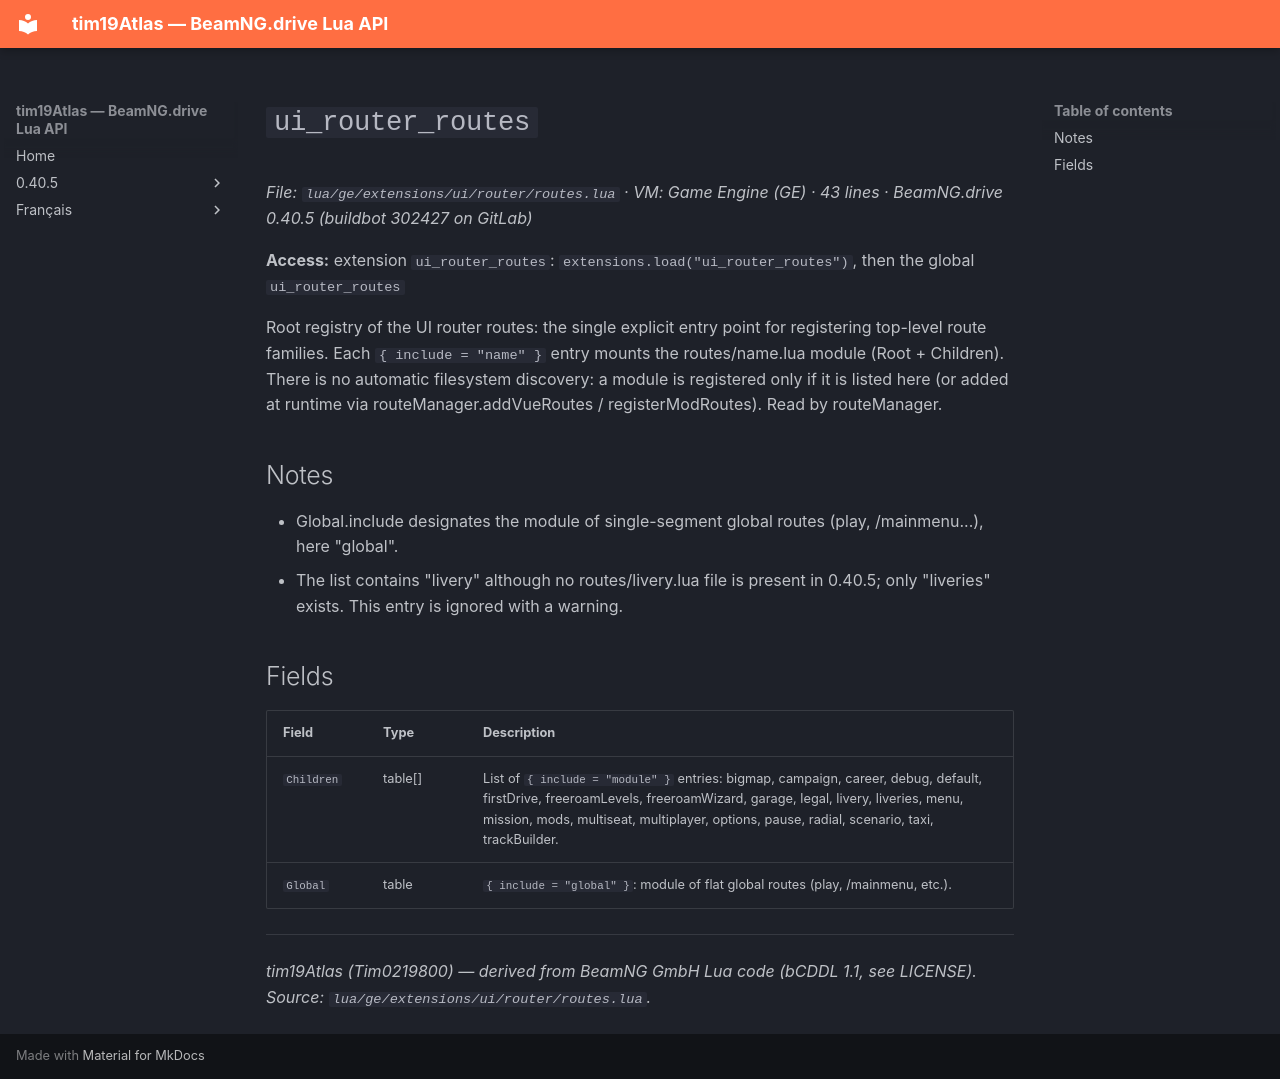

repository: Tim0219800/beamng-lua-atlas · page: 0.40.5/ge/extensions/ui/router/routes.html · generator: mkdocs

# `ui_router_routes`

*File: `lua/ge/extensions/ui/router/routes.lua` · VM: Game Engine (GE) · 43 lines · BeamNG.drive 0.40.5 (buildbot 302427 on GitLab)*

**Access:** extension `ui_router_routes`: `extensions.load("ui_router_routes")`, then the global `ui_router_routes`

Root registry of the UI router routes: the single explicit entry point for registering top-level route families. Each `{ include = "name" }` entry mounts the routes/name.lua module (Root + Children). There is no automatic filesystem discovery: a module is registered only if it is listed here (or added at runtime via routeManager.addVueRoutes / registerModRoutes). Read by routeManager.

## Notes

- Global.include designates the module of single-segment global routes (play, /mainmenu...), here "global".
- The list contains "livery" although no routes/livery.lua file is present in 0.40.5; only "liveries" exists. This entry is ignored with a warning.

## Fields

| Field | Type | Description |
|---|---|---|
| `Children` | table[] | List of `{ include = "module" }` entries: bigmap, campaign, career, debug, default, firstDrive, freeroamLevels, freeroamWizard, garage, legal, livery, liveries, menu, mission, mods, multiseat, multiplayer, options, pause, radial, scenario, taxi, trackBuilder. |
| `Global` | table | `{ include = "global" }`: module of flat global routes (play, /mainmenu, etc.). |

---
*tim19Atlas (Tim0219800) — derived from BeamNG GmbH Lua code (bCDDL 1.1, see LICENSE). Source: `lua/ge/extensions/ui/router/routes.lua`.*
